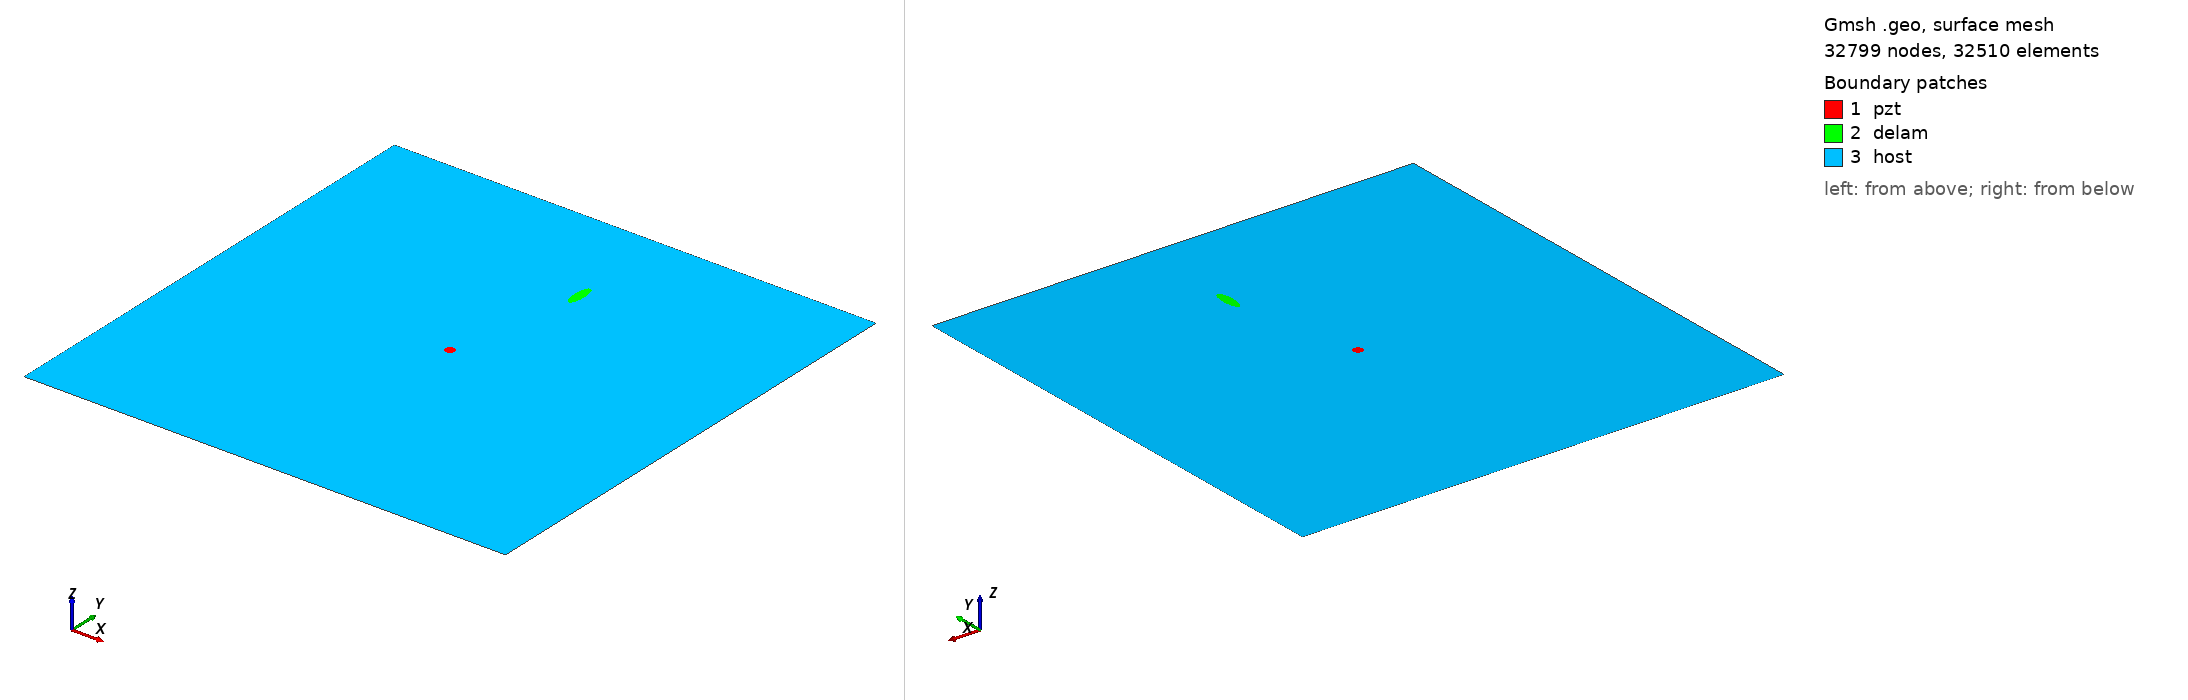

Gmsh geometry script, surface-meshed: 32799 nodes, 32510 surface elements. Boundary patches (legend numbers): 1 pzt, 2 delam, 3 host. Left view from above one corner, right view from below the opposite corner. Legend entries are the model's physical surfaces. The drawing asked Gmsh for element sizes between 1% and 20% of the model's largest extent; the script's own settings can give other sizes.

=== m2_200_delam1_position_no_76_a_15mm_b_5mm_angle_90.geo (drawn) ===
SetFactory("OpenCASCADE");
L=0.500000; 
W=0.500000; 
a=0.015000; 
b=0.005000; 
x=0.277778; 
y=0.388889; 
alpha=0.500000 *Pi; 
r=0.005000; 
xpzt=0.250000; 
ypzt=0.250000; 
//+
Point(1) = {0, 0, 0, 1.0};
//+
Point(2) = {L, 0, 0, 1.0};
//+
Point(3) = {L, W, 0, 1.0};
//+
Point(4) = {0, W, 0, 1.0};
//+
Line(1) = {1, 2};
//+
Line(2) = {2, 3};
//+
Line(3) = {3, 4};
//+
Line(4) = {4, 1};
//+
Circle(5) = {xpzt, ypzt, -0, r, 0, 2*Pi};
//+
Ellipse(6) = {x, y, -0, a, b, 0, 2*Pi};
//+
Rotate {{0, 0, 1}, {x, y, 0}, alpha} {
  Curve{6}; 
}
//+
Curve Loop(1) = {4, 1, 2, 3};
//+
Curve Loop(2) = {6};
//+
Curve Loop(3) = {5};
//+
Curve Loop(4) = {6};
//+
Curve Loop(5) = {5};
//+
Plane Surface(1) = {5};
//+
Plane Surface(2) = {4};
//+
Plane Surface(3) = {1, 2, 3};
//+
Point(9) = {xpzt, ypzt, 0, 1.0};
//+
Point{9} In Surface {1};// mesh node at centre of pzt
//+
Physical Surface("pzt") = {1};
//+
Physical Surface("delam") = {2};
//+
Physical Surface("host") = {3};

Mesh.Algorithm = 6; // Frontal
Mesh.CharacteristicLengthFactor = 0.070000;
Mesh.CharacteristicLengthMin = 0.001000;
Mesh.CharacteristicLengthMax = 0.200000;
Mesh.RecombineAll = 1; // Apply recombination algorithm
Mesh.SubdivisionAlgorithm = 1; // 1: all quadrangles
Mesh.Smoothing = 1;
